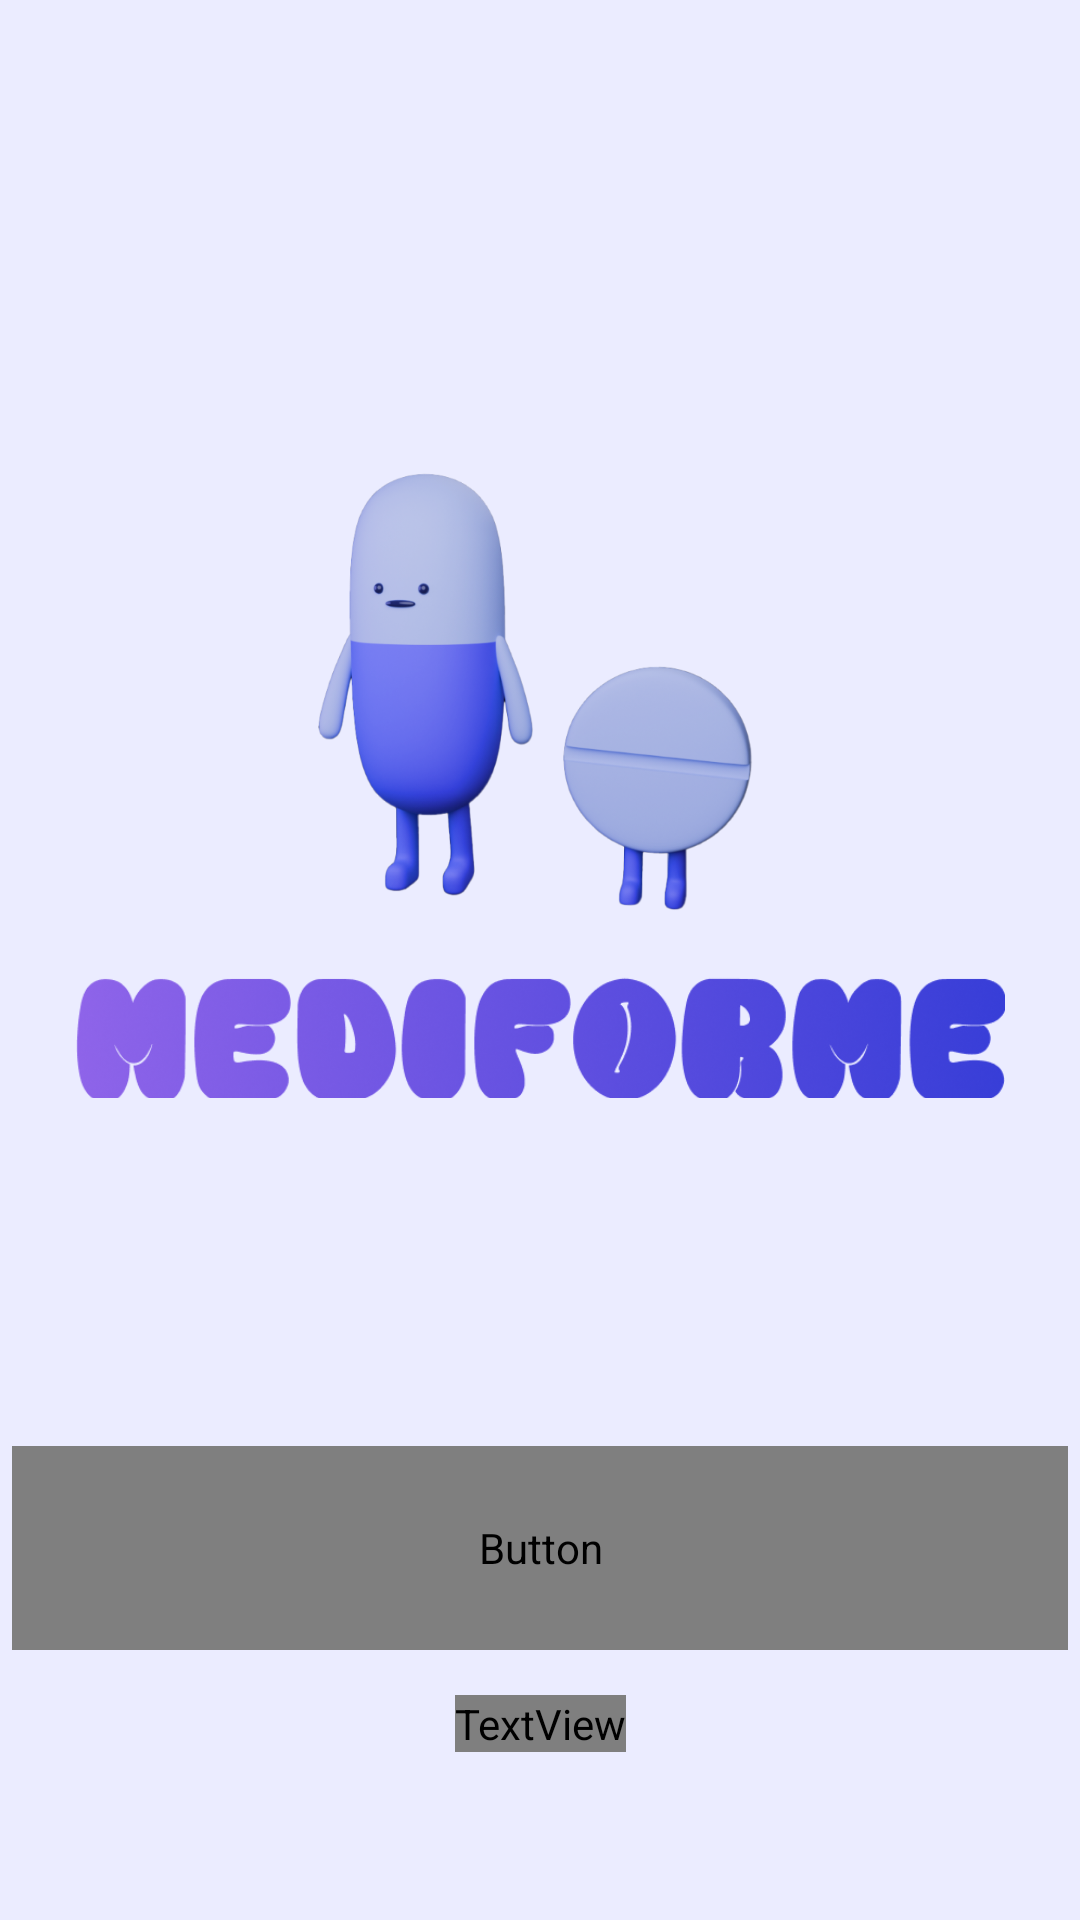

This screen was rendered from an Android layout file. Write that file and the resources it references.
<!-- AndroidManifest.xml: application theme Theme.MediForMe -->
<!-- res/layout/activity_splash_choice.xml -->
<?xml version="1.0" encoding="utf-8"?>
<androidx.constraintlayout.widget.ConstraintLayout xmlns:android="http://schemas.android.com/apk/res/android"
    xmlns:app="http://schemas.android.com/apk/res-auto"
    xmlns:tools="http://schemas.android.com/tools"
    android:id="@+id/main"
    android:layout_width="match_parent"
    android:layout_height="match_parent"
    android:background="@color/back"
    tools:context=".ui.splash.SplashActivity">

    <ImageView
        android:id="@+id/logo_img_IV"
        android:layout_width="222dp"
        android:layout_height="242dp"
        android:layout_marginTop="120dp"
        android:src="@drawable/img_splash"
        app:layout_constraintEnd_toEndOf="parent"
        app:layout_constraintStart_toStartOf="parent"
        app:layout_constraintTop_toTopOf="parent" />

    <ImageView
        android:id="@+id/logo_txt_IV"
        android:layout_width="310dp"
        android:layout_height="87dp"
        android:layout_marginTop="302dp"
        android:src="@drawable/icon_main_logo"
        app:layout_constraintEnd_toEndOf="parent"
        app:layout_constraintStart_toStartOf="parent"
        app:layout_constraintTop_toTopOf="parent" />

    <Button
        android:id="@+id/login_btn"
        android:layout_width="352dp"
        android:layout_height="68dp"
        android:background="@drawable/btn_select"
        android:fontFamily="@font/pretendard_regular"
        android:text="로그인"
        android:textColor="@color/white"
        android:textSize="22sp"
        android:layout_marginBottom="15dp"
        app:layout_constraintBottom_toTopOf="@+id/join_TV"
        app:layout_constraintEnd_toEndOf="parent"
        app:layout_constraintStart_toStartOf="parent" />

    <TextView
        android:id="@+id/join_TV"
        android:layout_width="wrap_content"
        android:layout_height="wrap_content"
        android:fontFamily="@font/pretendard_regular"
        android:text="회원가입하고 시작하기"
        android:textColor="@color/inactive_btn"
        android:textSize="17sp"
        android:layout_marginBottom="56dp"
        app:layout_constraintBottom_toBottomOf="parent"
        app:layout_constraintEnd_toEndOf="@+id/login_btn"
        app:layout_constraintStart_toStartOf="@+id/login_btn" />


</androidx.constraintlayout.widget.ConstraintLayout>
<!-- resources referenced by this layout -->
<resources>
  <color name="back">#EBECFF</color>
  <color name="inactive_btn">#515059</color>
  <color name="white">#FFFFFFFF</color>
  <!-- drawable btn_select (drawable) -->
  <selector xmlns:android="http://schemas.android.com/apk/res/android">
      <item android:drawable="@drawable/background_rec" android:state_enabled="true"/>
      <item android:drawable="@drawable/background_verification" android:state_enabled="false"/>
  </selector>
  <!-- drawable icon_main_logo: png bitmap (drawable, 83220 bytes) -->
  <!-- drawable img_splash: png bitmap (drawable, 180261 bytes) -->
  <style name="Theme.MediForMe" parent="Base.Theme.MediForMe" />
  <!-- drawable background_verification (drawable) -->
  <?xml version="1.0" encoding="utf-8"?>
  <shape xmlns:android="http://schemas.android.com/apk/res/android"
      android:shape="rectangle" android:padding = "10dp">
      <solid android:color="#FFFFFF"></solid>
      <corners
          android:bottomLeftRadius="10dp"
          android:bottomRightRadius="10dp"
          android:topLeftRadius="10dp"
          android:topRightRadius="10dp"></corners>
      <stroke android:width="1dp"
          android:color="#515059"></stroke>
  </shape>
  <style name="Base.Theme.MediForMe" parent="Theme.AppCompat.Light.NoActionBar">
          
          
          <item name="android:windowNoTitle">true</item>
          <item name="windowNoTitle">true</item>
          <item name="windowActionBar">false</item>
      </style>
</resources>
